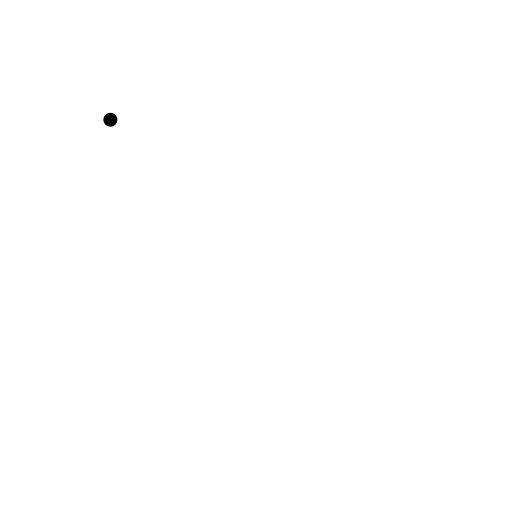
t = 0.00 s
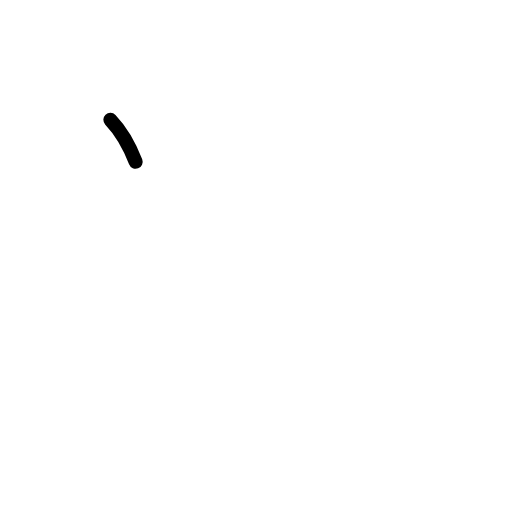
t = 0.50 s
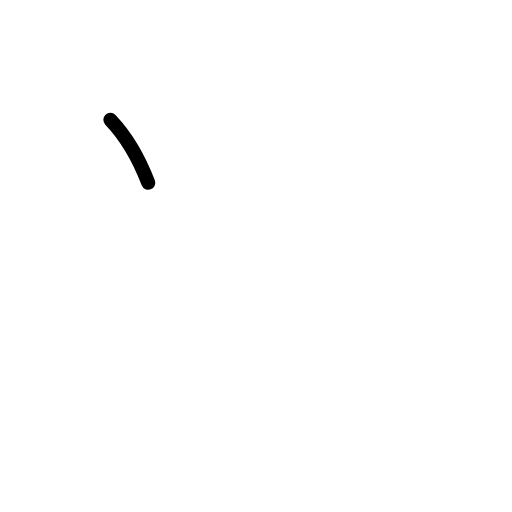
t = 0.75 s
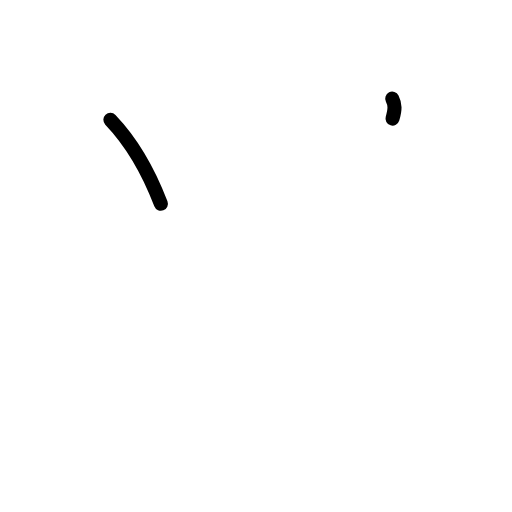
t = 1.25 s
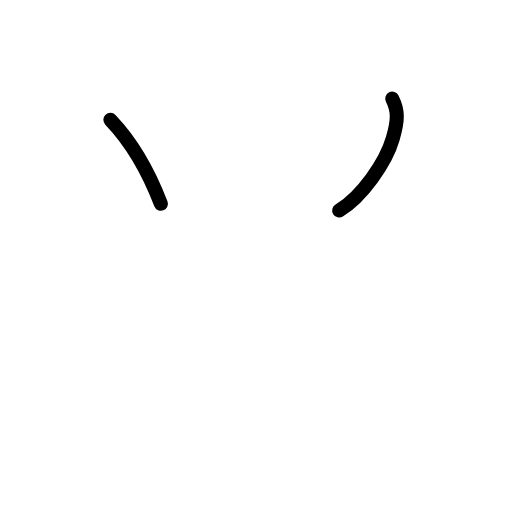
t = 1.63 s
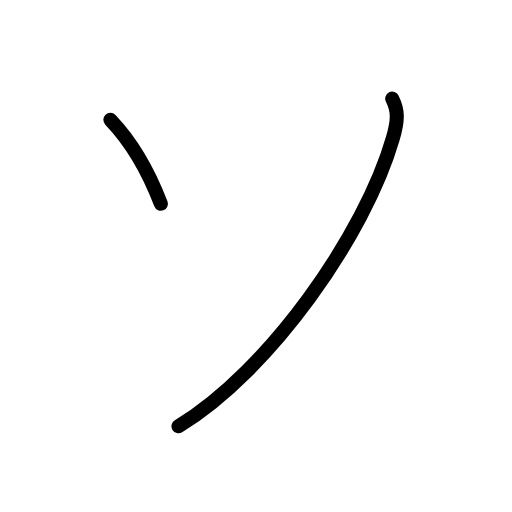
t = 2.00 s

The animated SVG that drew these frames (rendered in a browser with its animation timeline set to each time). Animation: 4 SMIL elements (animate=4); one cycle of 2.00 s.

<?xml version="1.0" encoding="UTF-8"?>
<!--
AniKanjiVG is licensed by CC-BY-SA Paul C. Sommerhoff (https://bitbucket.org/sommerhoff/anikanjivg).
AniKanjiVG uses KanjiVG which is licensed by CC-BY-SA Ulrich Apel (http://kanjivg.tagaini.net).
See also http://creativecommons.org/licenses/by-sa/3.0/
-->
<svg xmlns:kvg='http://kanjivg.tagaini.net' xmlns='http://www.w3.org/2000/svg' width='109' height='109' viewBox='0 0 109 109' style='fill:none;stroke:#000000;stroke-width:3;stroke-linecap:round;stroke-linejoin:round;' id="kvg:kanji_030bd"><g id="kvg:030bd"><path id="kvg:030bd-s1" d="M23.5,25.5c3.92,4.1,7.71,9.93,10.75,17.88"><animate attributeName="d" begin="0.0s" dur="1.0s" from="M23.5,25.5C23.5,25.5,23.5,25.5,23.5,25.5" to="M23.5,25.5c3.92,4.1,7.71,9.93,10.75,17.88" />
</path>
<path id="kvg:030bd-s2" d="M83.5,21c1.25,2.5,1.3,4.44,0.12,8.5c-5.87,20.38-26.24,49.5-45.62,61.25"><animate attributeName="d" begin="1.0s" dur="0.5s" from="M83.5,21C83.5,21,83.5,21,83.5,21" to="M83.5,21c1.25,2.5,1.3,4.44,0.12,8.5" />
<animate attributeName="d" begin="1.5s" dur="0.5s" from="M83.5,21c1.25,2.5,1.3,4.44,0.12,8.5c0,0,0,0,0,0,0" to="M83.5,21c1.25,2.5,1.3,4.44,0.12,8.5c-5.87,20.38-26.24,49.5-45.62,61.25" />
<animate attributeName="d" begin="0s" dur="1.0s" from="M-100,-100" to="M-100,-100" />
</path>
</g>
</svg>
